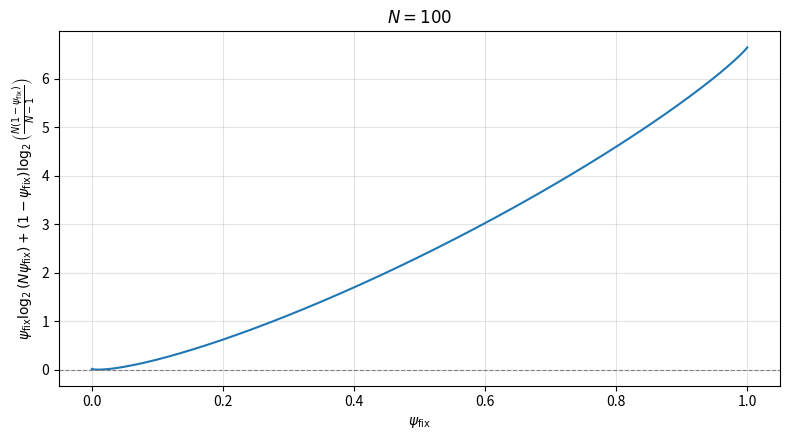

This chart was generated by the following Python code:
"""
Plot  f(ψ) = ψ log2(N ψ) + (1 − ψ) log2( N(1 − ψ) / (N − 1) )  for fixed N, ψ ∈ [0, 1].

Requires N > 1. Endpoints: ψ=0 and ψ=1 handled without NaNs.
"""

import numpy as np
import matplotlib.pyplot as plt


def f_psi(psi: np.ndarray, N: float) -> np.ndarray:
    """
    ψ log2(Nψ) + (1−ψ) log2( N(1−ψ)/(N−1) ).
    """
    if N <= 1:
        raise ValueError("N must be > 1 (denominator N−1).")
    psi = np.asarray(psi, dtype=float)
    tiny = np.finfo(float).tiny
    p = psi
    t1 = np.where(p > 0, p * np.log2(np.maximum(N * p, tiny)), 0.0)
    inner = N * (1.0 - p) / (N - 1.0)
    t2 = np.where((1.0 - p) > 0, (1.0 - p) * np.log2(np.maximum(inner, tiny)), 0.0)
    return t1 + t2


def main() -> None:
    N = 100.0
    n_pts = 2001
    psi = np.linspace(0.0, 1.0, n_pts)
    y = f_psi(psi, N)

    plt.figure(figsize=(8, 4.5))
    plt.plot(psi, y, color="C0", linewidth=1.5)
    plt.xlabel(r"$\psi_{\mathrm{fix}}$")
    plt.ylabel(
        r"$\psi_{\mathrm{fix}}\log_2(N\psi_{\mathrm{fix}})"
        r" + (1-\psi_{\mathrm{fix}})\log_2\left(\frac{N(1-\psi_{\mathrm{fix}})}{N-1}\right)$"
    )
    plt.title(rf"$N = {int(N)}$")
    plt.grid(True, alpha=0.35)
    plt.axhline(0.0, color="0.5", linewidth=0.8, linestyle="--")
    plt.tight_layout()
    plt.show()


if __name__ == "__main__":
    main()
